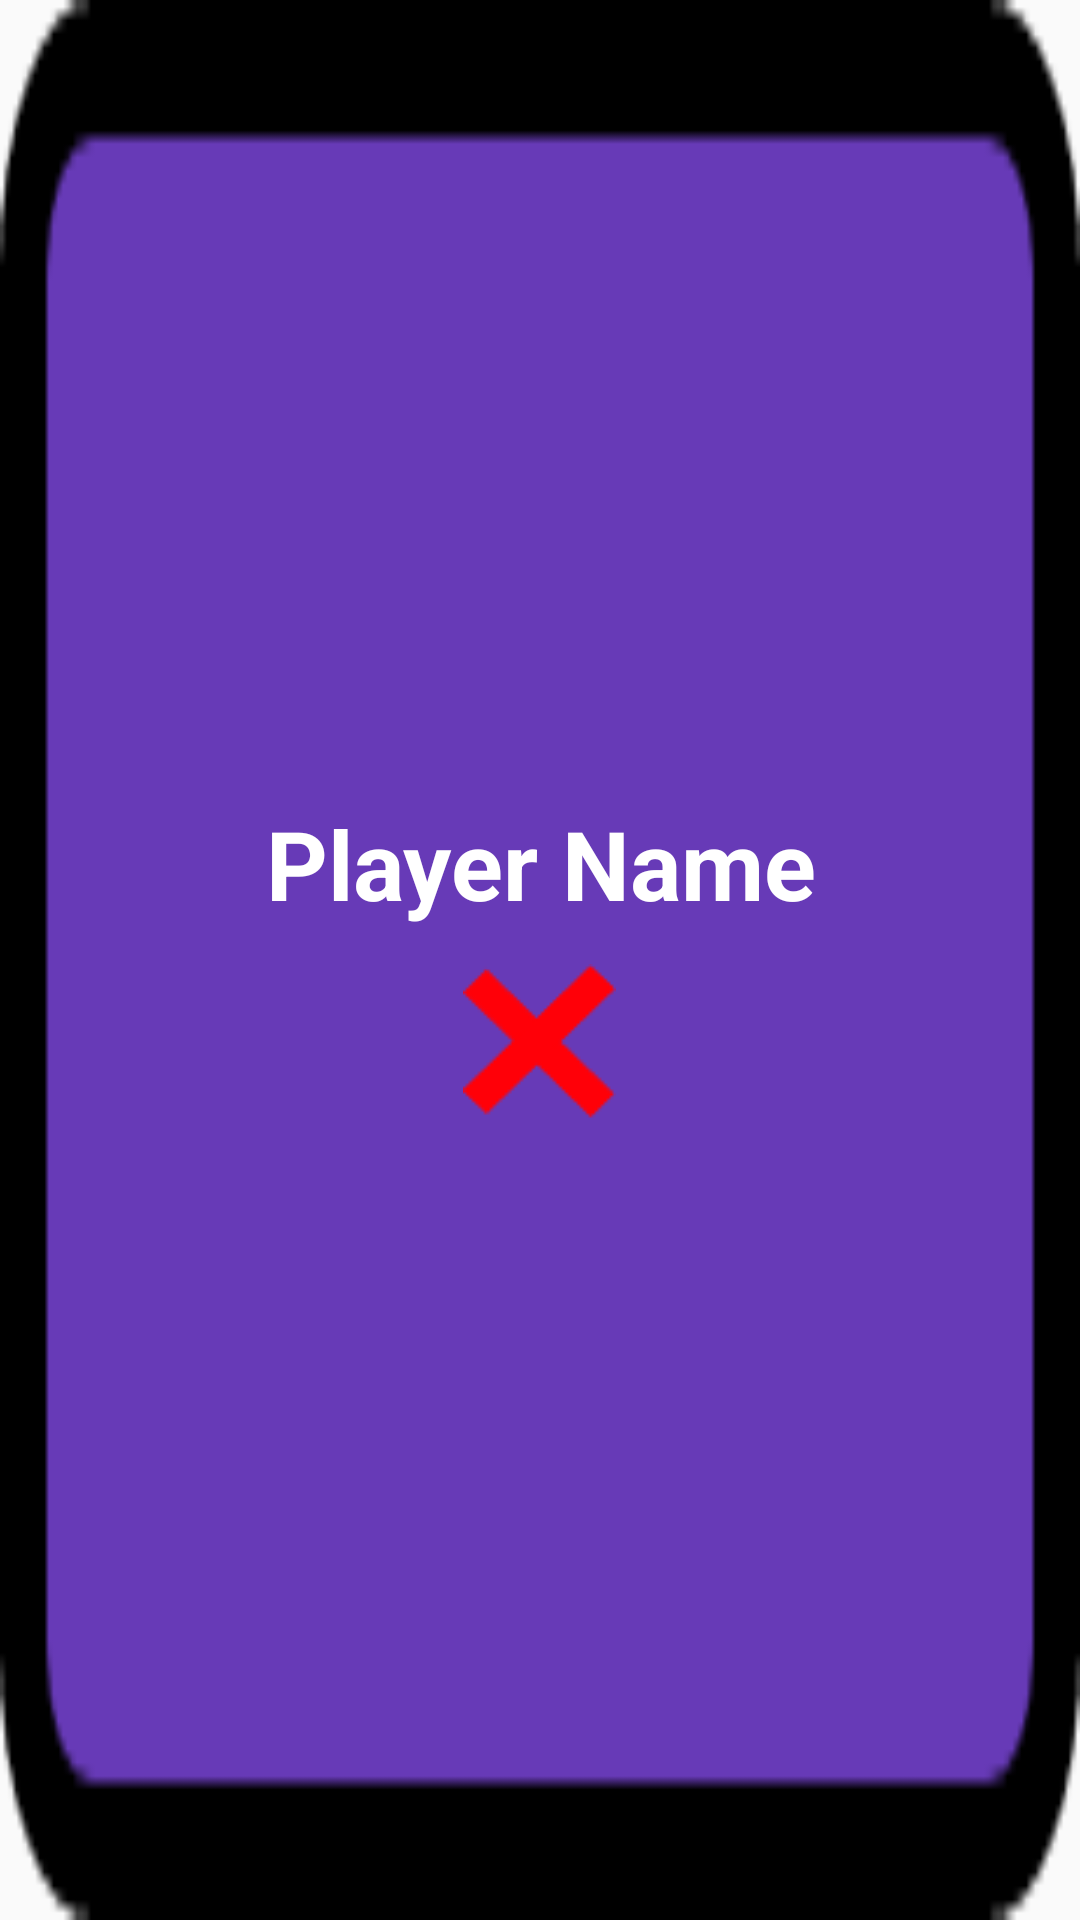

The Android layout XML behind this screen, and the referenced resources:
<!-- AndroidManifest.xml: application theme Theme.TicTacToe -->
<!-- res/layout/player_turn.xml -->
<?xml version="1.0" encoding="utf-8"?>
<LinearLayout
    xmlns:android="http://schemas.android.com/apk/res/android"
    xmlns:app="http://schemas.android.com/apk/res-auto"
    android:layout_width="wrap_content"
    android:layout_height="wrap_content"
    android:id="@+id/playerTurn"
    android:gravity="center"
    android:orientation="vertical"
    android:background="@drawable/background_player_turn">

    <TextView
        android:id="@+id/playerNameTurn"
        android:layout_width="wrap_content"
        android:layout_height="wrap_content"
        android:text="@string/dummy_player_name"
        style="@style/TextViewTitle"/>

    <ImageView
        android:layout_marginTop="@dimen/margin_space_12dp"
        android:id="@+id/playerIconTurn"
        android:layout_width="wrap_content"
        android:layout_height="wrap_content"
        android:contentDescription="@string/player_icon_description"
        app:srcCompat="@drawable/player_one_icon_big"/>

</LinearLayout>
<!-- resources referenced by this layout -->
<resources>
  <dimen name="margin_space_12dp">12dp</dimen>
  <!-- drawable background_player_turn: png bitmap (drawable, 2120 bytes) -->
  <!-- drawable player_one_icon_big: png bitmap (drawable, 1495 bytes) -->
  <string name="dummy_player_name">Player Name</string>
  <string name="player_icon_description">Player Icon</string>
  <style name="TextViewTitle">
          <item name="android:textColor">@color/white</item>
          <item name="android:textSize">@dimen/text_size_32sp</item>
          <item name="android:textAlignment">center</item>
          <item name="android:gravity">center</item>
          <item name="android:textStyle">bold</item>
          <item name="fontFamily">@font/tw_cen_mt_dtd</item>
      </style>
  <style name="Theme.TicTacToe" parent="Theme.AppCompat.Light.NoActionBar">
          
          <item name="colorPrimary">@color/purple_500</item>
          <item name="colorPrimaryDark">@color/purple_700</item>
          <item name="colorAccent">@color/pink_200</item>
          
      </style>
  <color name="white">#FFFFFFFF</color>
  <dimen name="text_size_32sp">32sp</dimen>
  <color name="purple_500">#FF673AB7</color>
  <color name="purple_700">#FF512DA8</color>
  <color name="pink_200">#FFE040FB</color>
</resources>
